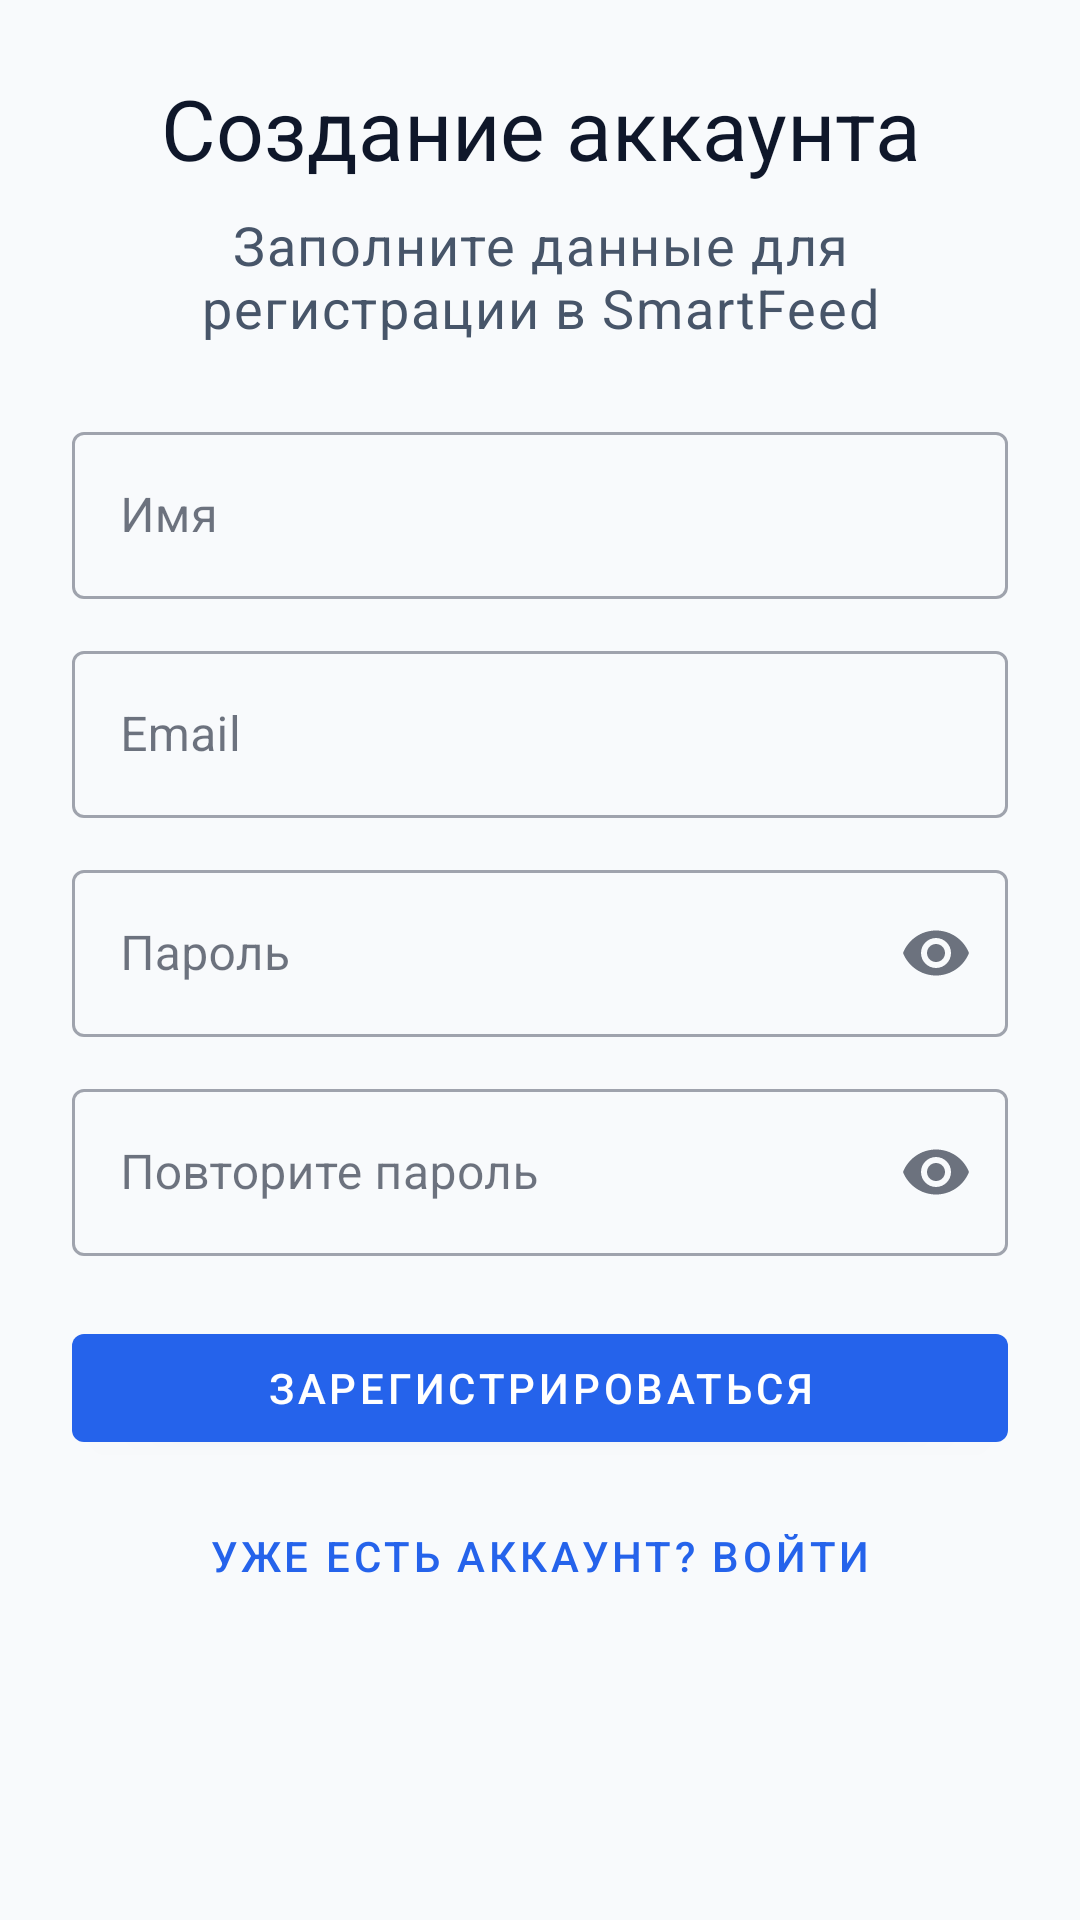

Produce the Android XML layout that renders to this screen, including the resource entries it uses.
<!-- AndroidManifest.xml: application theme Theme.SmartFeed -->
<!-- res/layout/activity_register.xml -->
<?xml version="1.0" encoding="utf-8"?>
<ScrollView xmlns:android="http://schemas.android.com/apk/res/android"
    xmlns:app="http://schemas.android.com/apk/res-auto"
    android:id="@+id/registerRoot"
    android:layout_width="match_parent"
    android:layout_height="match_parent"
    android:fillViewport="true">

    <LinearLayout
        android:layout_width="match_parent"
        android:layout_height="wrap_content"
        android:layout_gravity="center_vertical"
        android:orientation="vertical"
        android:padding="24dp">

        <TextView
            android:layout_width="match_parent"
            android:layout_height="wrap_content"
            android:gravity="center"
            android:text="@string/register_title"
            android:textAppearance="?attr/textAppearanceHeadlineSmall"
            android:textColor="?attr/colorOnSurface" />

        <TextView
            android:layout_width="match_parent"
            android:layout_height="wrap_content"
            android:layout_marginTop="8dp"
            android:gravity="center"
            android:text="@string/register_subtitle"
            android:textAppearance="?attr/textAppearanceBodyLarge"
            android:textColor="?attr/colorOnSurfaceVariant" />

        <com.google.android.material.textfield.TextInputLayout
            android:id="@+id/registerFullNameLayout"
            style="@style/Widget.MaterialComponents.TextInputLayout.OutlinedBox"
            android:layout_width="match_parent"
            android:layout_height="wrap_content"
            android:layout_marginTop="24dp"
            android:hint="@string/field_full_name">

            <com.google.android.material.textfield.TextInputEditText
                android:id="@+id/registerFullNameInput"
                android:layout_width="match_parent"
                android:layout_height="wrap_content"
                android:imeOptions="actionNext"
                android:inputType="textPersonName"
                android:maxLines="1" />
        </com.google.android.material.textfield.TextInputLayout>

        <com.google.android.material.textfield.TextInputLayout
            android:id="@+id/registerEmailLayout"
            style="@style/Widget.MaterialComponents.TextInputLayout.OutlinedBox"
            android:layout_width="match_parent"
            android:layout_height="wrap_content"
            android:layout_marginTop="12dp"
            android:hint="@string/field_email">

            <com.google.android.material.textfield.TextInputEditText
                android:id="@+id/registerEmailInput"
                android:layout_width="match_parent"
                android:layout_height="wrap_content"
                android:imeOptions="actionNext"
                android:inputType="textEmailAddress"
                android:maxLines="1" />
        </com.google.android.material.textfield.TextInputLayout>

        <com.google.android.material.textfield.TextInputLayout
            android:id="@+id/registerPasswordLayout"
            style="@style/Widget.MaterialComponents.TextInputLayout.OutlinedBox"
            android:layout_width="match_parent"
            android:layout_height="wrap_content"
            android:layout_marginTop="12dp"
            android:hint="@string/field_password"
            app:endIconMode="password_toggle">

            <com.google.android.material.textfield.TextInputEditText
                android:id="@+id/registerPasswordInput"
                android:layout_width="match_parent"
                android:layout_height="wrap_content"
                android:imeOptions="actionNext"
                android:inputType="textPassword"
                android:maxLines="1" />
        </com.google.android.material.textfield.TextInputLayout>

        <com.google.android.material.textfield.TextInputLayout
            android:id="@+id/registerConfirmPasswordLayout"
            style="@style/Widget.MaterialComponents.TextInputLayout.OutlinedBox"
            android:layout_width="match_parent"
            android:layout_height="wrap_content"
            android:layout_marginTop="12dp"
            android:hint="@string/field_confirm_password"
            app:endIconMode="password_toggle">

            <com.google.android.material.textfield.TextInputEditText
                android:id="@+id/registerConfirmPasswordInput"
                android:layout_width="match_parent"
                android:layout_height="wrap_content"
                android:imeOptions="actionDone"
                android:inputType="textPassword"
                android:maxLines="1" />
        </com.google.android.material.textfield.TextInputLayout>

        <com.google.android.material.button.MaterialButton
            android:id="@+id/registerButton"
            android:layout_width="match_parent"
            android:layout_height="wrap_content"
            android:layout_marginTop="20dp"
            android:text="@string/action_register" />

        <ProgressBar
            android:id="@+id/registerProgress"
            android:layout_width="wrap_content"
            android:layout_height="wrap_content"
            android:layout_gravity="center_horizontal"
            android:layout_marginTop="16dp"
            android:visibility="gone" />

        <com.google.android.material.button.MaterialButton
            android:id="@+id/openLoginButton"
            style="@style/Widget.MaterialComponents.Button.TextButton"
            android:layout_width="match_parent"
            android:layout_height="wrap_content"
            android:layout_marginTop="8dp"
            android:text="@string/action_open_login" />
    </LinearLayout>
</ScrollView>
<!-- resources referenced by this layout -->
<resources>
  <string name="action_open_login">Уже есть аккаунт? Войти</string>
  <string name="action_register">Зарегистрироваться</string>
  <string name="field_confirm_password">Повторите пароль</string>
  <string name="field_email">Email</string>
  <string name="field_full_name">Имя</string>
  <string name="field_password">Пароль</string>
  <string name="register_subtitle">Заполните данные для регистрации в SmartFeed</string>
  <string name="register_title">Создание аккаунта</string>
  <color name="smartfeed_primary">#2563EB</color>
  <color name="smartfeed_primary_dark">#1D4ED8</color>
  <color name="smartfeed_secondary">#10B981</color>
  <color name="smartfeed_surface">#FFFFFF</color>
  <color name="smartfeed_on_primary">#FFFFFF</color>
  <color name="smartfeed_on_surface">#0F172A</color>
  <color name="smartfeed_on_surface_variant">#475569</color>
  <style name="TextAppearance.SmartFeed.LabelMedium" parent="TextAppearance.MaterialComponents.Caption">
          <item name="android:textSize">14sp</item>
      </style>
  <style name="TextAppearance.SmartFeed.LabelLarge" parent="TextAppearance.MaterialComponents.Button">
          <item name="android:textSize">15sp</item>
      </style>
  <style name="TextAppearance.SmartFeed.BodySmall" parent="TextAppearance.MaterialComponents.Body2">
          <item name="android:textSize">15sp</item>
      </style>
  <style name="TextAppearance.SmartFeed.BodyMedium" parent="TextAppearance.MaterialComponents.Body2">
          <item name="android:textSize">17sp</item>
      </style>
  <style name="TextAppearance.SmartFeed.BodyLarge" parent="TextAppearance.MaterialComponents.Body1">
          <item name="android:textSize">18sp</item>
      </style>
  <style name="TextAppearance.SmartFeed.TitleMedium" parent="TextAppearance.MaterialComponents.Subtitle1">
          <item name="android:textSize">20sp</item>
          <item name="android:textStyle">bold</item>
      </style>
  <style name="TextAppearance.SmartFeed.TitleLarge" parent="TextAppearance.MaterialComponents.Headline6">
          <item name="android:textSize">24sp</item>
      </style>
  <style name="TextAppearance.SmartFeed.HeadlineSmall" parent="TextAppearance.MaterialComponents.Headline5">
          <item name="android:textSize">28sp</item>
      </style>
  <style name="TextAppearance.SmartFeed.HeadlineMedium" parent="TextAppearance.MaterialComponents.Headline4">
          <item name="android:textSize">32sp</item>
      </style>
  <style name="TextAppearance.SmartFeed.HeadlineLarge" parent="TextAppearance.MaterialComponents.Headline3">
          <item name="android:textSize">36sp</item>
      </style>
  <color name="smartfeed_background">#F8FAFC</color>
</resources>
